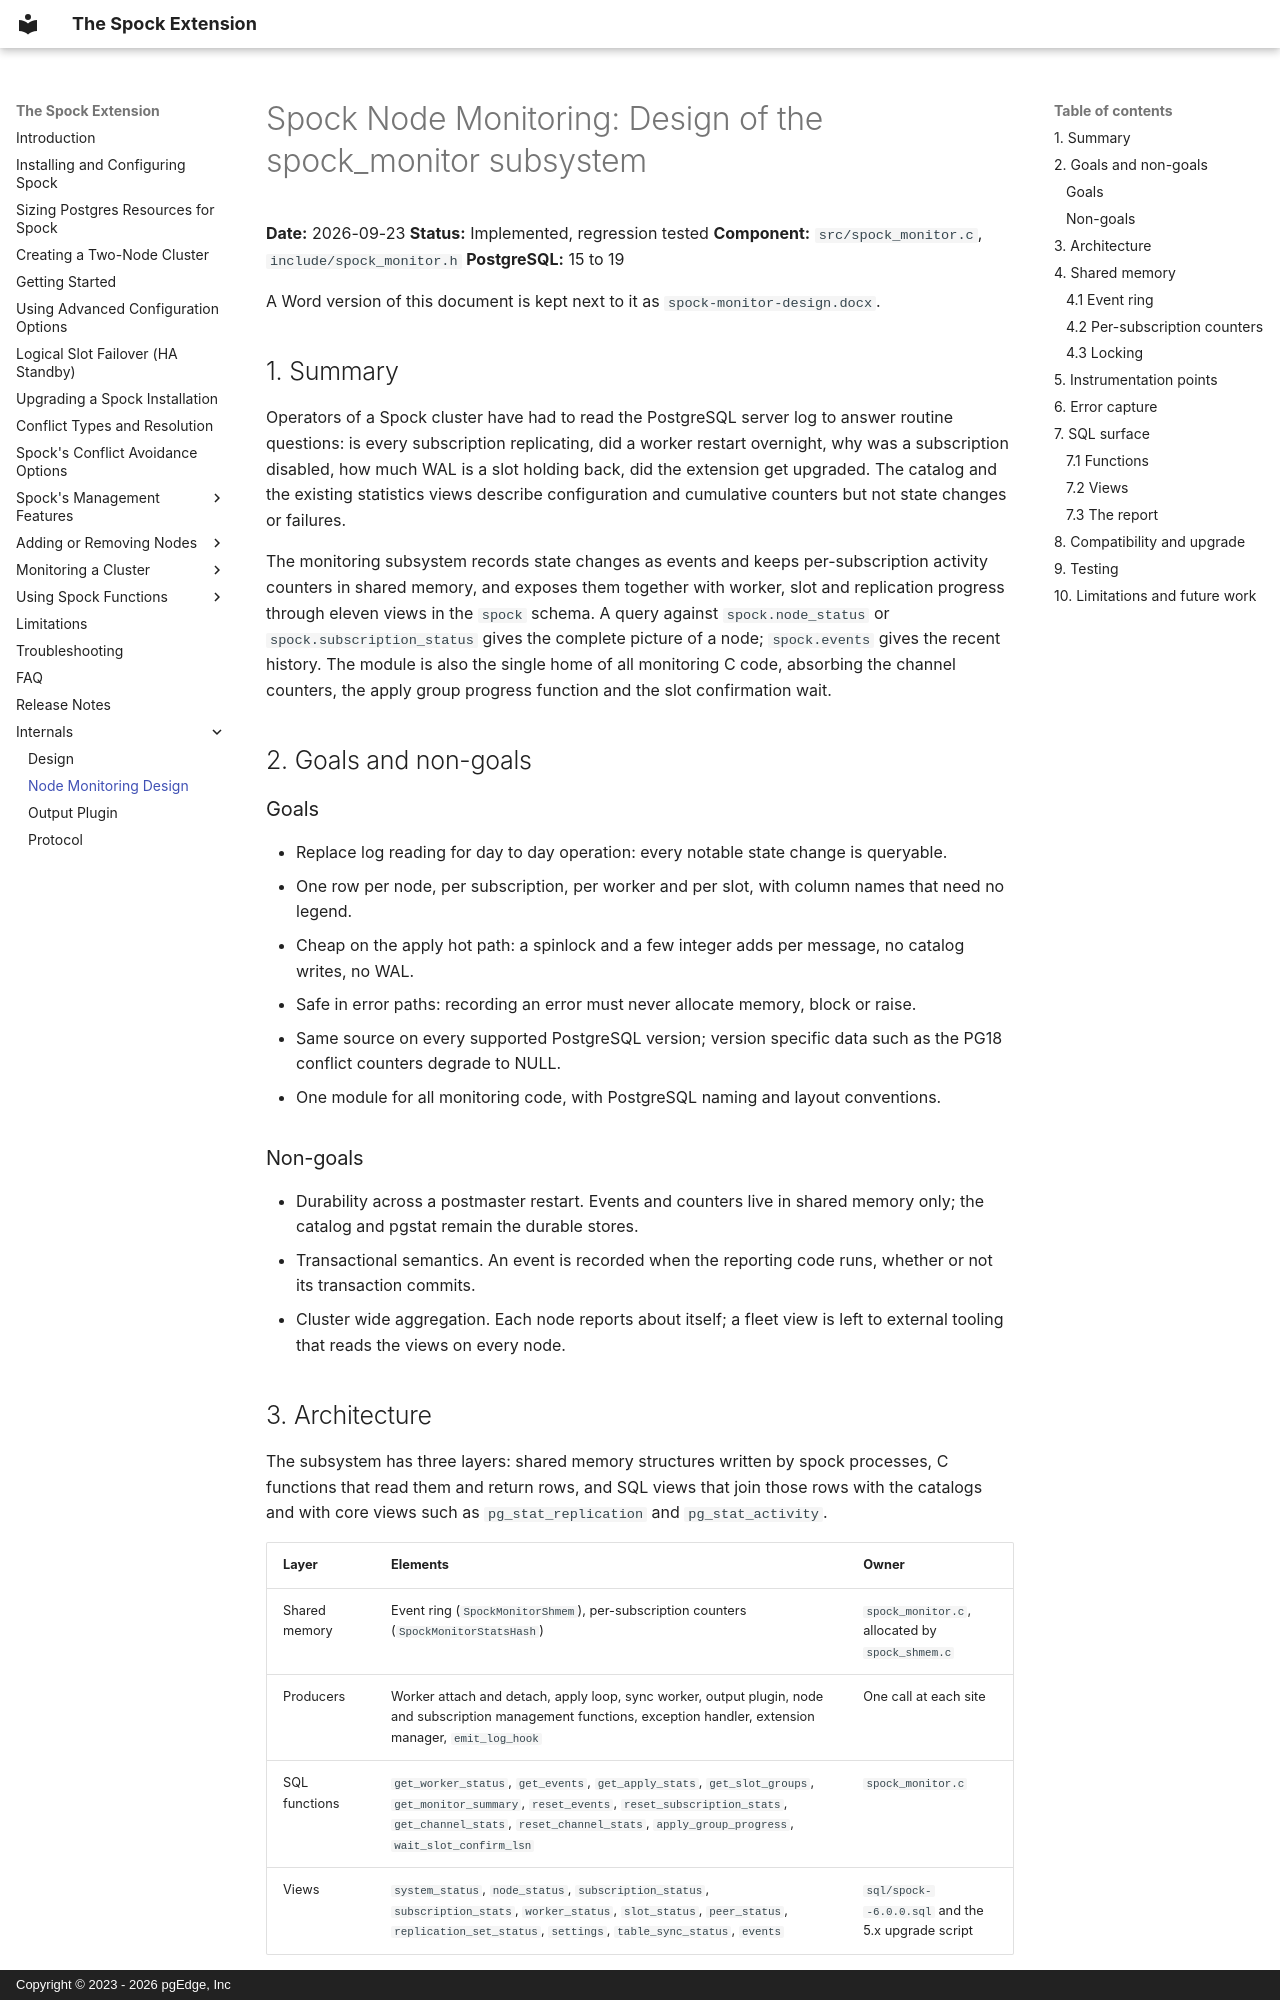

repository: pgEdge/spock · page: internals-doc/specs/spock-monitor-design/index.html · generator: mkdocs · copyright: Copyright © 2023 - 2026 pgEdge, Inc

# Spock Node Monitoring: Design of the spock_monitor subsystem

**Date:** 2026-09-23
**Status:** Implemented, regression tested
**Component:** `src/spock_monitor.c`, `include/spock_monitor.h`
**PostgreSQL:** 15 to 19

A Word version of this document is kept next to it as
`spock-monitor-design.docx`.

## 1. Summary

Operators of a Spock cluster have had to read the PostgreSQL server log to
answer routine questions: is every subscription replicating, did a worker
restart overnight, why was a subscription disabled, how much WAL is a slot
holding back, did the extension get upgraded. The catalog and the existing
statistics views describe configuration and cumulative counters but not
state changes or failures.

The monitoring subsystem records state changes as events and keeps
per-subscription activity counters in shared memory, and exposes them
together with worker, slot and replication progress through eleven views in
the `spock` schema. A query against `spock.node_status` or
`spock.subscription_status` gives the complete picture of a node;
`spock.events` gives the recent history. The module is also the single home
of all monitoring C code, absorbing the channel counters, the apply group
progress function and the slot confirmation wait.

## 2. Goals and non-goals

### Goals

* Replace log reading for day to day operation: every notable state change
  is queryable.
* One row per node, per subscription, per worker and per slot, with column
  names that need no legend.
* Cheap on the apply hot path: a spinlock and a few integer adds per
  message, no catalog writes, no WAL.
* Safe in error paths: recording an error must never allocate memory, block
  or raise.
* Same source on every supported PostgreSQL version; version specific data
  such as the PG18 conflict counters degrade to NULL.
* One module for all monitoring code, with PostgreSQL naming and layout
  conventions.

### Non-goals

* Durability across a postmaster restart. Events and counters live in
  shared memory only; the catalog and pgstat remain the durable stores.
* Transactional semantics. An event is recorded when the reporting code
  runs, whether or not its transaction commits.
* Cluster wide aggregation. Each node reports about itself; a fleet view is
  left to external tooling that reads the views on every node.

## 3. Architecture

The subsystem has three layers: shared memory structures written by spock
processes, C functions that read them and return rows, and SQL views that
join those rows with the catalogs and with core views such as
`pg_stat_replication` and `pg_stat_activity`.

| Layer | Elements | Owner |
|-------|----------|-------|
| Shared memory | Event ring (`SpockMonitorShmem`), per-subscription counters (`SpockMonitorStatsHash`) | `spock_monitor.c`, allocated by `spock_shmem.c` |
| Producers | Worker attach and detach, apply loop, sync worker, output plugin, node and subscription management functions, exception handler, extension manager, `emit_log_hook` | One call at each site |
| SQL functions | `get_worker_status`, `get_events`, `get_apply_stats`, `get_slot_groups`, `get_monitor_summary`, `reset_events`, `reset_subscription_stats`, `get_channel_stats`, `reset_channel_stats`, `apply_group_progress`, `wait_slot_confirm_lsn` | `spock_monitor.c` |
| Views | `system_status`, `node_status`, `subscription_status`, `subscription_stats`, `worker_status`, `slot_status`, `peer_status`, `replication_set_status`, `settings`, `table_sync_status`, `events` | `sql/spock--6.0.0.sql` and the 5.x upgrade script |

Producers never format SQL or touch the catalog. They call one of a handful
of functions declared in `spock_monitor.h`, which copy fixed size data into
shared memory under a lock. Readers take a consistent copy of each entry
and build tuples outside any spinlock.

## 4. Shared memory
